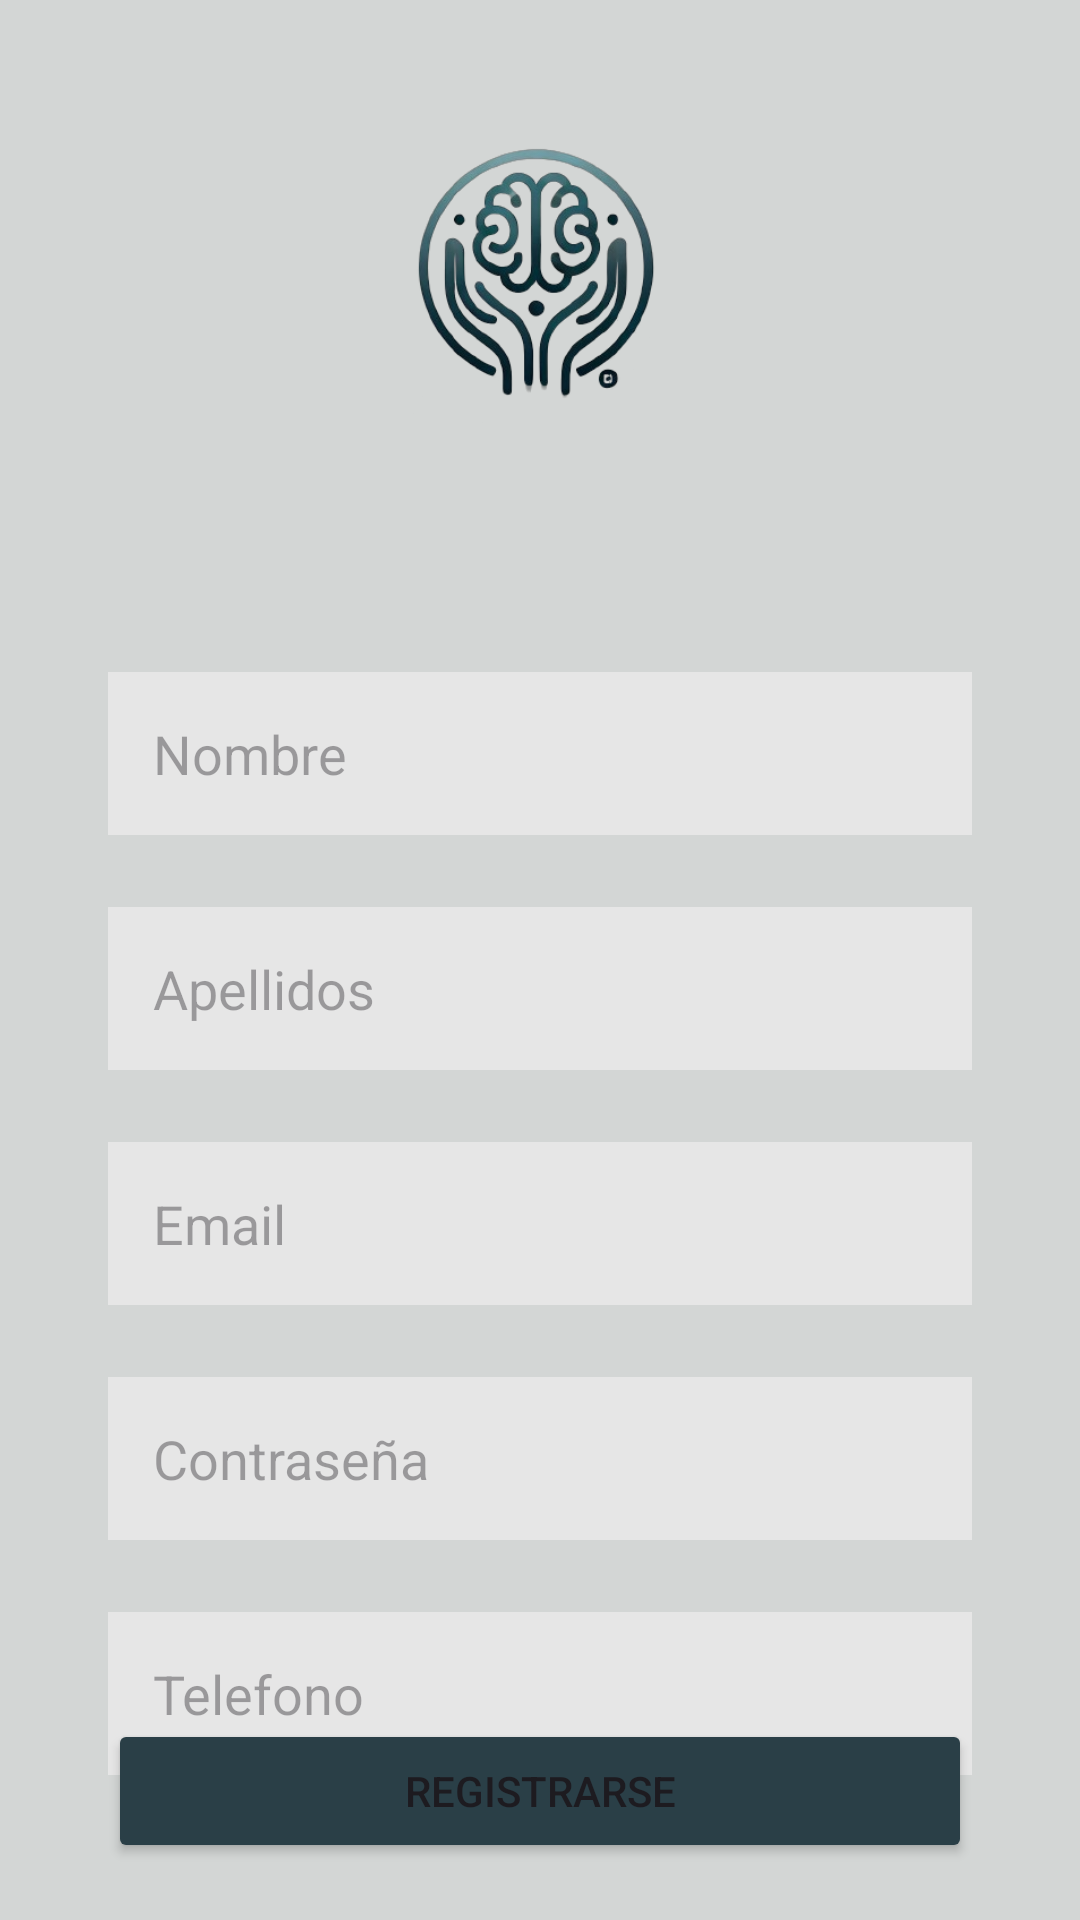

Android layout source for this screen:
<!-- AndroidManifest.xml: application theme Theme.PsychologistsApp -->
<!-- res/layout/activity_register.xml -->
<?xml version="1.0" encoding="utf-8"?>
<androidx.constraintlayout.widget.ConstraintLayout xmlns:android="http://schemas.android.com/apk/res/android"
    xmlns:app="http://schemas.android.com/apk/res-auto"
    xmlns:tools="http://schemas.android.com/tools"
    android:id="@+id/main"
    android:layout_width="match_parent"
    android:layout_height="match_parent"
    android:background="#D3D6D5"
    android:backgroundTint="#D3D6D5"
    android:padding="12dp"
    tools:context=".ui.register.RegisterActivity">

    <EditText
        android:id="@+id/txtName"
        android:layout_width="0dp"
        android:layout_height="wrap_content"
        android:layout_marginStart="24dp"
        android:layout_marginTop="80dp"
        android:layout_marginEnd="24dp"
        android:background="#E6E6E6"
        android:ems="10"
        android:hint="Nombre"
        android:inputType="text"
        android:padding="15dp"
        app:layout_constraintEnd_toEndOf="parent"
        app:layout_constraintHorizontal_bias="0.0"
        app:layout_constraintStart_toStartOf="parent"
        app:layout_constraintTop_toBottomOf="@+id/imageView2" />

    <EditText
        android:id="@+id/txtPassword"
        android:layout_width="0dp"
        android:layout_height="wrap_content"
        android:layout_marginStart="24dp"
        android:layout_marginTop="24dp"
        android:layout_marginEnd="24dp"
        android:background="#E6E6E6"
        android:ems="10"
        android:hint="Contraseña"
        android:inputType="textPassword"
        android:padding="15dp"
        app:layout_constraintEnd_toEndOf="parent"
        app:layout_constraintHorizontal_bias="0.0"
        app:layout_constraintStart_toStartOf="parent"
        app:layout_constraintTop_toBottomOf="@+id/txtEmail" />

    <EditText
        android:id="@+id/txtPhoneNumber"
        android:layout_width="0dp"
        android:layout_height="wrap_content"
        android:layout_marginStart="24dp"
        android:layout_marginTop="24dp"
        android:layout_marginEnd="24dp"
        android:background="#E6E6E6"
        android:ems="10"
        android:hint="Telefono"
        android:inputType="phone"
        android:padding="15dp"
        app:layout_constraintEnd_toEndOf="parent"
        app:layout_constraintHorizontal_bias="0.0"
        app:layout_constraintStart_toStartOf="parent"
        app:layout_constraintTop_toBottomOf="@+id/txtPassword" />

    <EditText
        android:id="@+id/txtEmail"
        android:layout_width="0dp"
        android:layout_height="wrap_content"
        android:layout_marginStart="24dp"
        android:layout_marginTop="24dp"
        android:layout_marginEnd="24dp"
        android:background="#E6E6E6"
        android:ems="10"
        android:hint="Email"
        android:inputType="textEmailAddress"
        android:padding="15dp"
        app:layout_constraintEnd_toEndOf="parent"
        app:layout_constraintHorizontal_bias="0.0"
        app:layout_constraintStart_toStartOf="parent"
        app:layout_constraintTop_toBottomOf="@+id/txtLastName" />

    <EditText
        android:id="@+id/txtLastName"
        android:layout_width="0dp"
        android:layout_height="wrap_content"
        android:layout_marginStart="24dp"
        android:layout_marginTop="24dp"
        android:layout_marginEnd="24dp"
        android:background="#E6E6E6"
        android:ems="10"
        android:hint="Apellidos"
        android:inputType="text"
        android:padding="15dp"
        app:layout_constraintEnd_toEndOf="parent"
        app:layout_constraintHorizontal_bias="0.0"
        app:layout_constraintStart_toStartOf="parent"
        app:layout_constraintTop_toBottomOf="@+id/txtName" />

    <Button
        android:id="@+id/btnRegister"
        android:layout_width="0dp"
        android:layout_height="wrap_content"
        android:layout_marginStart="24dp"
        android:layout_marginTop="24dp"
        android:layout_marginEnd="24dp"
        android:layout_marginBottom="50dp"
        android:backgroundTint="#2A3F47"
        android:text="Registrarse"
        app:layout_constraintBottom_toBottomOf="parent"
        app:layout_constraintEnd_toEndOf="parent"
        app:layout_constraintHorizontal_bias="0.0"
        app:layout_constraintStart_toStartOf="parent"
        app:layout_constraintTop_toBottomOf="@+id/txtPhoneNumber" />

    <ImageView
        android:id="@+id/imageView2"
        android:layout_width="100dp"
        android:layout_height="100dp"
        android:layout_marginTop="32dp"
        app:layout_constraintEnd_toEndOf="parent"
        app:layout_constraintStart_toStartOf="parent"
        app:layout_constraintTop_toTopOf="parent"
        app:srcCompat="@drawable/pruebalogo" />

</androidx.constraintlayout.widget.ConstraintLayout>
<!-- resources referenced by this layout -->
<resources>
  <!-- drawable pruebalogo: png bitmap (drawable, 57544 bytes) -->
  <style name="Theme.PsychologistsApp" parent="Base.Theme.PsychologistsApp" />
  <style name="Base.Theme.PsychologistsApp" parent="Theme.Material3.DayNight.NoActionBar">
          
          
      </style>
</resources>
